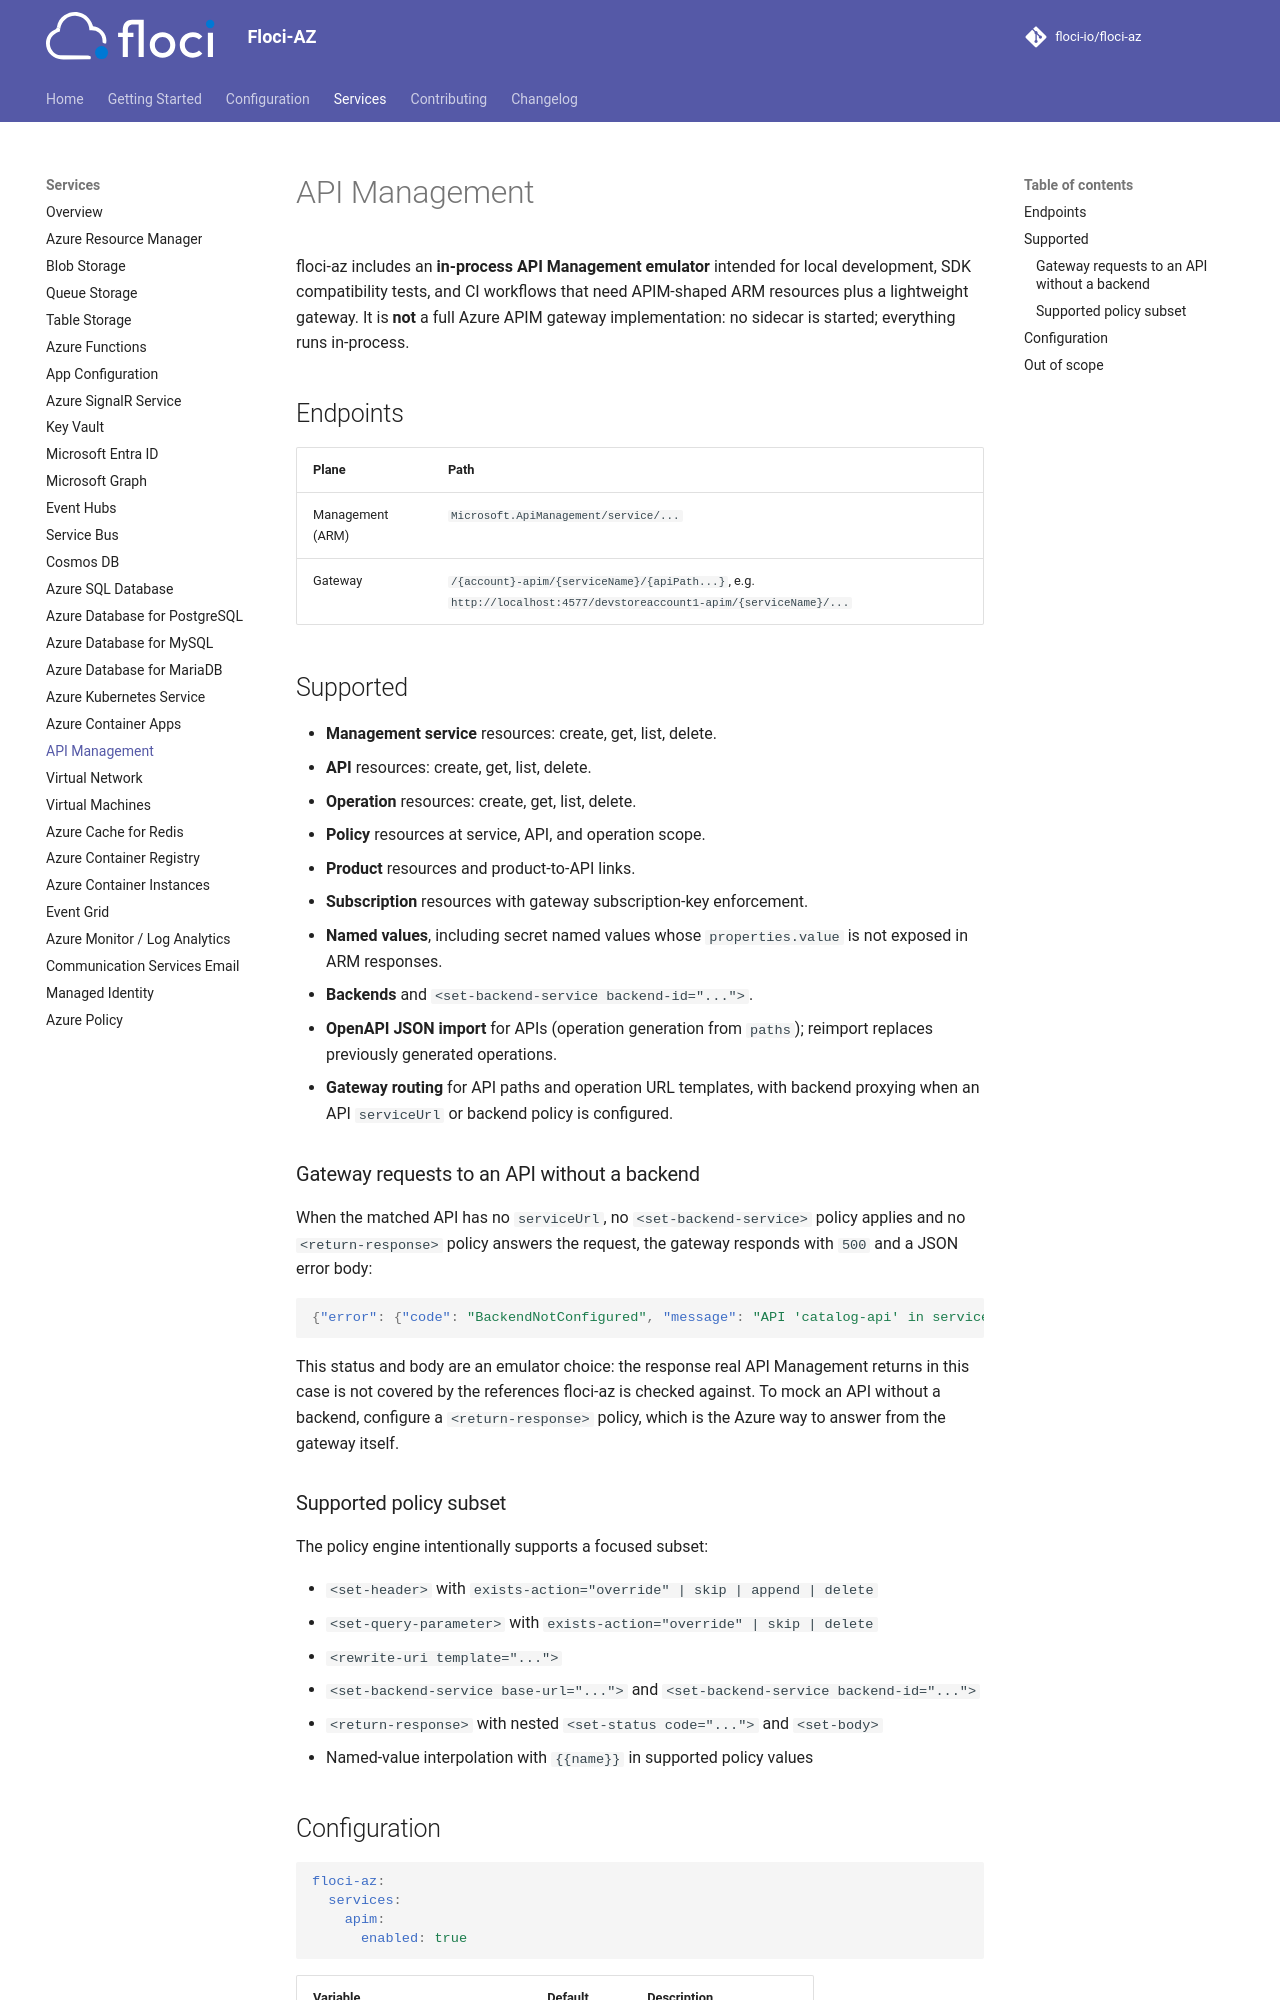

repository: cfranzen/floci-az · page: services/apim/index.html · generator: mkdocs

# API Management

floci-az includes an **in-process API Management emulator** intended for local development, SDK
compatibility tests, and CI workflows that need APIM-shaped ARM resources plus a lightweight gateway.
It is **not** a full Azure APIM gateway implementation: no sidecar is started; everything runs
in-process.

## Endpoints

| Plane | Path |
|---|---|
| Management (ARM) | `Microsoft.ApiManagement/service/...` |
| Gateway | `/{account}-apim/{serviceName}/{apiPath...}`, e.g. `http://localhost:4577/devstoreaccount1-apim/{serviceName}/...` |

## Supported

- **Management service** resources: create, get, list (by resource group and across the subscription), delete, and
  `checkNameAvailability`.
- **API** resources: create, get, list, delete.
- **Operation** resources: create, get, list, delete.
- **Policy** resources at service, API, and operation scope.
- **Product** resources and product-to-API links.
- **Subscription** resources with gateway subscription-key enforcement.
- **Named values**, including secret named values whose `properties.value` is not exposed in ARM responses.
- **Backends** and `<set-backend-service backend-id="...">`.
- **OpenAPI JSON import** for APIs (operation generation from `paths`); reimport replaces previously generated operations.
- **Gateway routing** for API paths and operation URL templates, with backend proxying when an API `serviceUrl` or backend policy is configured.

### Gateway requests to an API without a backend

When the matched API has no `serviceUrl`, no `<set-backend-service>` policy applies and no
`<return-response>` policy answers the request, the gateway responds with `500` and a JSON error body:

```json
{"error": {"code": "BackendNotConfigured", "message": "API 'catalog-api' in service 'my-apim' has no backend: ..."}}
```

This status and body are an emulator choice: the response real API Management returns in this case is not
covered by the references floci-az is checked against. To mock an API without a backend, configure a
`<return-response>` policy, which is the Azure way to answer from the gateway itself.

### Supported policy subset

The policy engine intentionally supports a focused subset:

- `<set-header>` with `exists-action="override" | skip | append | delete`
- `<set-query-parameter>` with `exists-action="override" | skip | delete`
- `<rewrite-uri template="...">`
- `<set-backend-service base-url="...">` and `<set-backend-service backend-id="...">`
- `<return-response>` with nested `<set-status code="...">` and `<set-body>`
- Named-value interpolation with `{{name}}` in supported policy values
